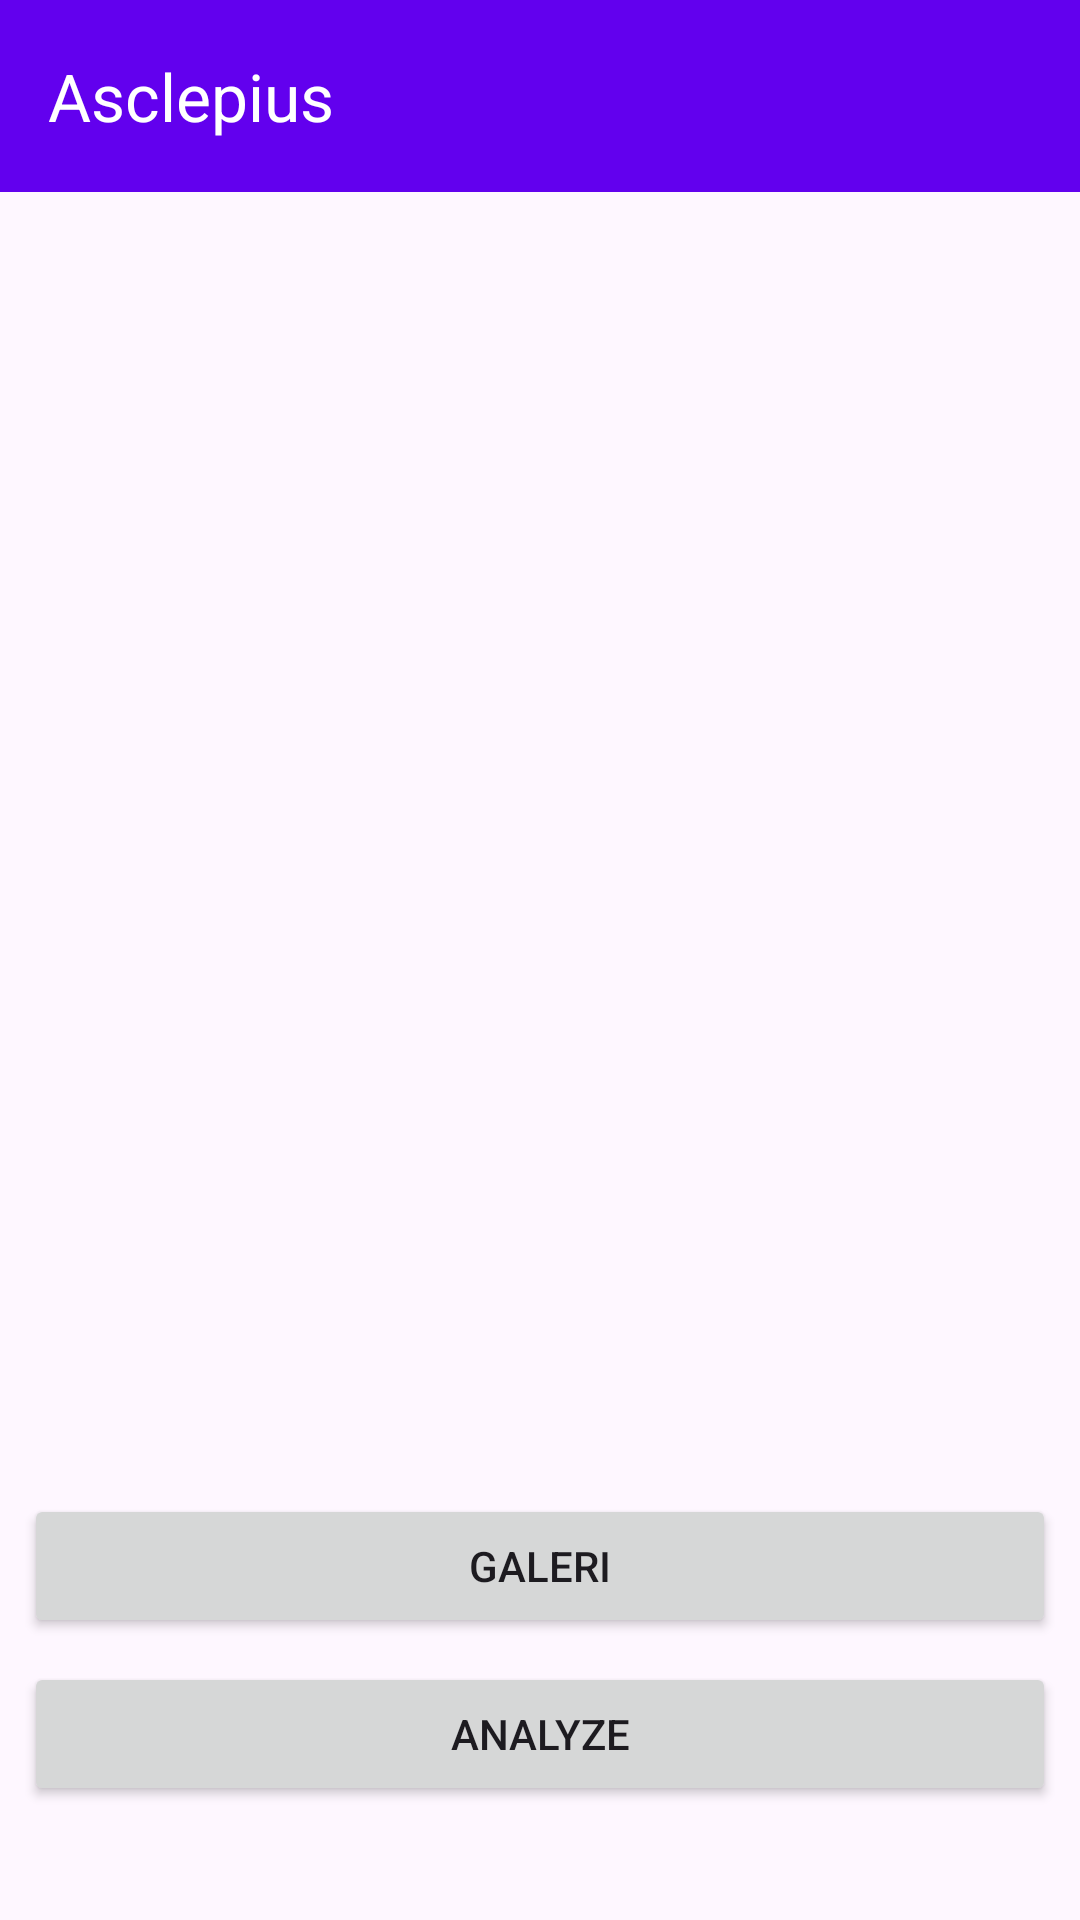

Here is an Android app screen rendered from its layout file. Give the layout XML and the strings, colors and styles it references.
<!-- AndroidManifest.xml: application theme Theme.Asclepius -->
<!-- res/layout/activity_main.xml -->
<androidx.constraintlayout.widget.ConstraintLayout
    xmlns:android="http://schemas.android.com/apk/res/android"
    xmlns:app="http://schemas.android.com/apk/res-auto"
    xmlns:tools="http://schemas.android.com/tools"
    android:layout_width="match_parent"
    android:layout_height="match_parent"
    tools:context=".view.MainActivity">

    <androidx.appcompat.widget.Toolbar
        android:id="@+id/toolbar"
        android:layout_width="match_parent"
        android:layout_height="?attr/actionBarSize"
        android:background="?attr/colorPrimary"
        app:title="@string/app_name"
        app:titleTextColor="@android:color/white"
        app:popupTheme="@style/ThemeOverlay.AppCompat.Light"
        tools:ignore="MissingConstraints" />

    <FrameLayout
        android:id="@+id/frameLayout"
        android:layout_width="0dp"
        android:layout_height="0dp"
        android:layout_marginStart="8dp"
        android:layout_marginTop="8dp"
        android:layout_marginEnd="8dp"
        android:layout_marginBottom="8dp"
        app:layout_constraintTop_toBottomOf="@id/toolbar"
        app:layout_constraintBottom_toTopOf="@id/galleryButton"
        app:layout_constraintStart_toStartOf="parent"
        app:layout_constraintEnd_toEndOf="parent">

        <ImageView
            android:id="@+id/previewImageView"
            android:layout_width="match_parent"
            android:layout_height="match_parent"
            android:contentDescription="@string/image_description"
            app:srcCompat="@drawable/ic_place_holder" />

        <com.google.android.material.progressindicator.LinearProgressIndicator
            android:id="@+id/progressIndicator"
            android:layout_width="match_parent"
            android:layout_height="wrap_content"
            android:indeterminate="true"
            android:visibility="gone"
            android:layout_gravity="center_horizontal"
            android:layout_marginTop="100dp" />

        <TextView
            android:id="@+id/progressText"
            android:layout_width="wrap_content"
            android:layout_height="wrap_content"
            android:text="@string/progress_message"
            android:textColor="#664FA3"
            android:visibility="gone"
            android:layout_gravity="center_horizontal"
            android:layout_marginTop="70dp" />
    </FrameLayout>

    <Button
        android:id="@+id/galleryButton"
        android:layout_width="0dp"
        android:layout_height="wrap_content"
        android:layout_marginStart="8dp"
        android:layout_marginEnd="8dp"
        android:layout_marginBottom="8dp"
        android:text="@string/gallery"
        app:layout_constraintTop_toBottomOf="@id/frameLayout"
        app:layout_constraintBottom_toTopOf="@+id/analyzeButton"
        app:layout_constraintEnd_toEndOf="parent"
        app:layout_constraintStart_toStartOf="parent" />

    <Button
        android:id="@+id/analyzeButton"
        android:layout_width="0dp"
        android:layout_height="wrap_content"
        android:layout_marginStart="8dp"
        android:layout_marginEnd="8dp"
        android:layout_marginBottom="38dp"
        android:text="@string/analyze"
        app:layout_constraintBottom_toBottomOf="parent"
        app:layout_constraintEnd_toEndOf="parent"
        app:layout_constraintStart_toStartOf="parent"
        app:layout_constraintTop_toBottomOf="@id/galleryButton" />
</androidx.constraintlayout.widget.ConstraintLayout>
<!-- resources referenced by this layout -->
<resources>
  <string name="analyze">Analyze</string>
  <string name="app_name">Asclepius</string>
  <string name="gallery">Galeri</string>
  <string name="image_description">Image description here</string>
  <string name="progress_message">Gambar sedang diproses.</string>
  <style name="Theme.Asclepius" parent="Base.Theme.Asclepius" />
  <style name="Base.Theme.Asclepius" parent="Theme.Material3.DayNight.NoActionBar">
          
           <item name="colorPrimary">@color/colorPrimary</item>
      </style>
  <color name="colorPrimary">#6200EE</color>
</resources>
